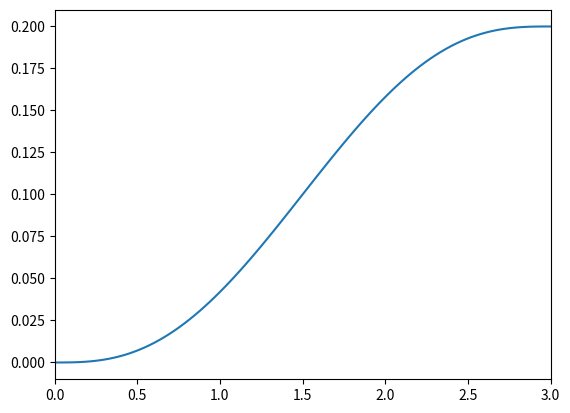

This chart was generated by the following Python code:
from abc import ABC, abstractmethod

import numpy
import numpy as np
from matplotlib import pyplot as plt


class TrajectoryBase(ABC):
    """Abstract Base Class for a trajectory generator."""

    def __init__(self) -> None:
        """Initialise the base trajectory generator."""
        self._waypoints = ()
        self._traj_time = None
        self._frequency = None
        self._t_values = []
        self._setpoints = []

    def setup_trajectory(self,
                         waypoints: tuple[float, float],
                         time: float = 3.0,
                         frequency: int = 60) -> None:
        """Set up the trajectory waypoints.

        Args:
            waypoints: The trajectory waypoints (x,y), start and finish.
            time: The time taken to complete the trajectory.
            frequency: The sampling frequency of the trajectory points.
        """
        self._clear_traj()  # First clear any existing solutions
        self._waypoints = waypoints
        self._traj_time = time
        self._frequency = frequency

    @abstractmethod
    def solve_traj(self) -> tuple[numpy.ndarray, list[float]]:
        """Abstract method to be implemented."""
        raise NotImplementedError

    def _clear_traj(self) -> None:
        """Clear the saved trajectory."""
        self._t_values = []
        self._setpoints = []

    def plot_traj(self) -> None:
        """Plot the saved trajectory."""
        fig, ax = plt.subplots()
        ax.set_xlim([0, self._traj_time])
        ax.plot(self._t_values, self._setpoints)
        plt.show()


class QuinticPolynomialTrajectory(TrajectoryBase):
    """A derived trajectory generator to create a quintic polynomial trajectory.

    Used to solve trajectories with 6 constraints on starting and final positions, velocities and accelerations.

    """
    # a0 + a1t + a2t^2 + a3t^3 + a4t^4 + a5t^5 = final_position
    # 0a0 + a1 + 2a2t + 3a3t^2 + 4a4t^3 + 5a5t^4 = final_velocity = 0
    # 0a0 + 0a1 + 2a2 + 6a3t + 12a4t^2 + 20a5t^3 = final_acceleration = 0
    # a0 + 0 + 0 + 0 + 0 + 0 = initial position
    # 0 + a1 + 0 + 0 + 0 + 0 = initial velocity = 0
    # 0 + 0 + 2a2 + 0 + 0 + 0 = initial_acceleration = 0
    # Ax = b

    def __init__(self) -> None:
        """Initialise the quintic polynomial generator."""
        super().__init__()

    def solve_traj(self) -> tuple[numpy.ndarray[float], list[float]]:
        """Solve the quintic polynomial trajectory.

        Returns:
            A tuple containing the sampled time points and the corresponding setpoints.
        """
        setpoints = []
        # Ax = b, solving for x (matrix of coefficients a0 -> a5) to give trajectory going from initial setpoint
        # to final setpoint in t = traj_time
        a_matrix = np.array([[1, self._traj_time, self._traj_time ** 2, self._traj_time ** 3, self._traj_time ** 4, self._traj_time ** 5],
                             [0, 1, 2 * self._traj_time, 3 * (self._traj_time ** 2), 4 * (self._traj_time ** 3), 5 * (self._traj_time ** 4)],
                             [0, 0, 0, 6 * self._traj_time, 12 * (self._traj_time ** 2), 20 * (self._traj_time ** 3)],
                             [1, 0, 0, 0, 0, 0],
                             [0, 1, 0, 0, 0, 0],
                             [0, 0, 2, 0, 0, 0]])

        b_matrix = np.array([self._waypoints[1], 0, 0, self._waypoints[0], 0, 0])

        x_matrix = np.linalg.solve(a_matrix, b_matrix)

        # Now need to evaluate the coefficients for 0 < t < traj_time at the increments specified for the whole trajectory
        # a0 + a1t + a2t^2 + a3t^3 + a4t^4 + a5t^5 = final_position for t = traj time, = intermediate position for t < traj_time

        t_values = np.linspace(0, self._traj_time, self._frequency)

        for t in t_values:
            setpoint = x_matrix[0] + x_matrix[1] * t + x_matrix[2] * (t**2) + x_matrix[3] * (t**3) + x_matrix[4] * (t**4) + x_matrix[5] * (t**5)
            setpoints.append(setpoint)

        self._t_values = t_values
        self._setpoints = setpoints

        return t_values, setpoints


class LinearTrajectory(TrajectoryBase):
    def __init__(self) -> None:
        super().__init__()

    def solve_traj(self) -> tuple[numpy.ndarray, list[float]]:
        raise NotImplementedError


class ParabolicBlendTrajectory:
    def __init__(self) -> None:
        super().__init__()

    def solve_traj(self) -> tuple[numpy.ndarray, list[float]]:
        raise NotImplementedError


class RuckigTrajectory:
    def __init__(self) -> None:
        super().__init__()

    def solve_traj(self) -> tuple[numpy.ndarray, list[float]]:
        raise NotImplementedError


if __name__ == '__main__':

    # Testing Quintic Poly Traj
    quintic_poly_traj = QuinticPolynomialTrajectory()
    quintic_poly_traj.setup_trajectory(waypoints=(0.0, 0.2), time=3.0, frequency=100)
    quintic_poly_traj.solve_traj()
    quintic_poly_traj.plot_traj()

